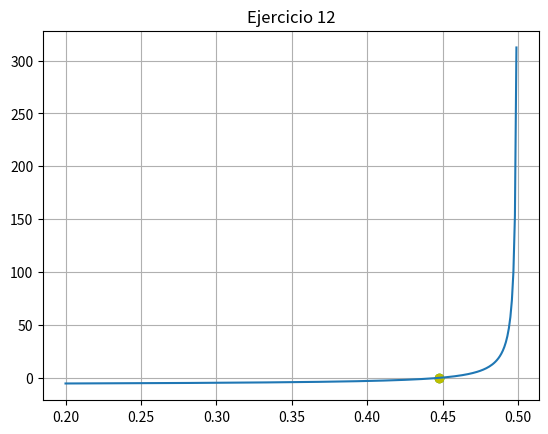

Here is the Python script that generated this plot:
import numpy as np
import matplotlib.pyplot as plt


def f(x):
    return np.tan(np.pi*x)-6
# MÉTODO DE LA SECANTE


def secante(xinf, xsup, cota, maxiteraciones):
    error = 1
    i = 1
    while error > cota:
        # NUEVA APROXIMACIÓN (RAÍZ)
        xr = xinf - ((f(xinf)*(xinf-xsup))/(f(xinf)-f(xsup)))
        # CALCULANDO EL ERROR
        error = np.abs((xr-xinf)/xr)
        print("Iteración:", i, " xsup:", xsup, "xinf:",
              xinf, " Raiz:", xr, " Error:", error)
        # REASIGNANDO VALORES
        xinf = xsup
        xsup = xr
        i += 1
        # IMPRIMIENDO EL RESULTADO DE LA RAÍZ Y EL ERROR
        if(error <= 0.001):
            print("La raíz es: ", xr, " f(raíz): ", f(xr))
            print("Con un error de: ", error)
            plt.plot(xinf, 0, 'o', color="g")
            plt.plot(xsup, f(xsup), 'o', color="y")


# LLAMANDO AL MÉTODO DE LA SECANTE
secante(0, 0.44, 0.001, 10)

# REALIZANDO LA GRÁFICA
vectorx = np.arange(.2, .5, 0.001)
plt.plot(vectorx, f(vectorx))
plt.title("Ejercicio 12")
plt.grid("X")
plt.grid("Y")
plt.show()
